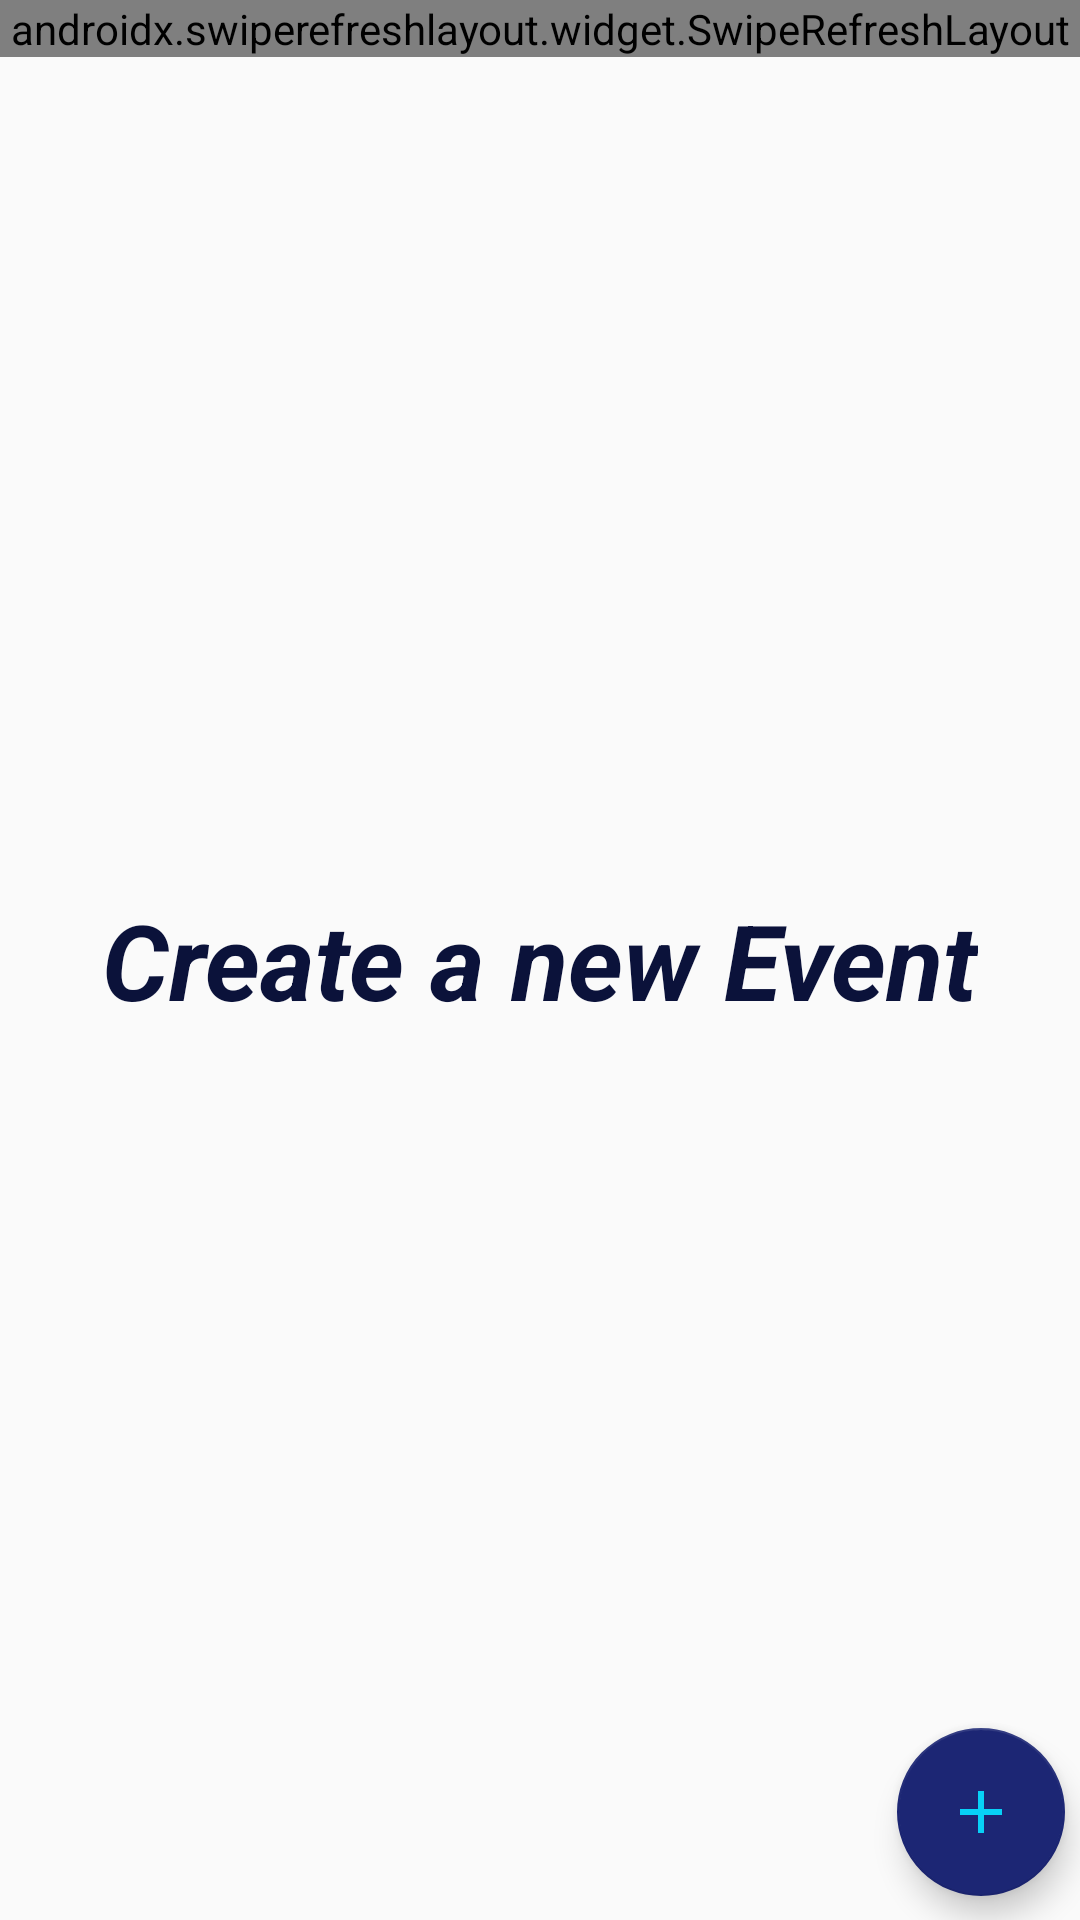

Layout XML and referenced resources for this Android screen:
<!-- AndroidManifest.xml: application theme AppTheme -->
<!-- res/layout/fragment_event.xml -->
<?xml version="1.0" encoding="utf-8"?>
<layout xmlns:android="http://schemas.android.com/apk/res/android"
    xmlns:tools="http://schemas.android.com/tools">

    <RelativeLayout
        android:layout_width="match_parent"
        android:layout_height="match_parent"
        tools:context=".nav_fragment.EventFragment">

        <ProgressBar
            android:id="@+id/progressbar"
            android:layout_width="wrap_content"
            android:layout_height="wrap_content"
            android:layout_centerInParent="true"
            android:visibility="gone"/>

        <androidx.swiperefreshlayout.widget.SwipeRefreshLayout
            android:id="@+id/refresh"
            android:layout_width="match_parent"
            android:layout_height="wrap_content">


            <androidx.recyclerview.widget.RecyclerView
                android:layout_width="match_parent"
                android:layout_height="match_parent"
                android:orientation="vertical"
                android:id="@+id/recyclerView"/>

        </androidx.swiperefreshlayout.widget.SwipeRefreshLayout>


        <TextView
            android:id="@+id/simpleTv"
            android:layout_width="wrap_content"
            android:layout_height="wrap_content"
            android:text="Create a new Event"
            android:textSize="35sp"
            android:textStyle="bold|italic"
            android:textColor="@color/colorPrimary"
            android:layout_centerInParent="true"
            />

        <com.google.android.material.floatingactionbutton.FloatingActionButton

            android:id="@+id/floatingActionBt"
            android:layout_width="wrap_content"
            android:layout_height="wrap_content"
            android:layout_alignParentRight="true"
            android:layout_alignParentBottom="true"
            android:layout_marginStart="5dp"
            android:layout_marginTop="5dp"
            android:layout_marginEnd="5dp"
            android:layout_marginRight="8dp"
            android:layout_marginBottom="8dp"
            android:src="@drawable/add2" />

    </RelativeLayout>
</layout>
<!-- resources referenced by this layout -->
<resources>
  <color name="colorPrimary">#0B123A</color>
  <!-- drawable add2 (drawable) -->
  <vector android:height="60dp" android:tint="@color/sky2"
      android:viewportHeight="24.0" android:viewportWidth="24.0"
      android:width="60dp" xmlns:android="http://schemas.android.com/apk/res/android">
      <path android:fillColor="#FF000000" android:pathData="M19,13h-6v6h-2v-6H5v-2h6V5h2v6h6v2z"/>
  </vector>
  <style name="AppTheme" parent="Theme.AppCompat.Light.DarkActionBar">
          
          <item name="colorPrimary">@color/colorPrimary</item>
          <item name="colorPrimaryDark">@color/colorPrimaryDark</item>
          <item name="colorAccent">@color/colorAccent</item>
      </style>
  <color name="sky2">#07D1F7</color>
  <color name="colorPrimaryDark">#0B173D</color>
  <color name="colorAccent">#1C2674</color>
</resources>
